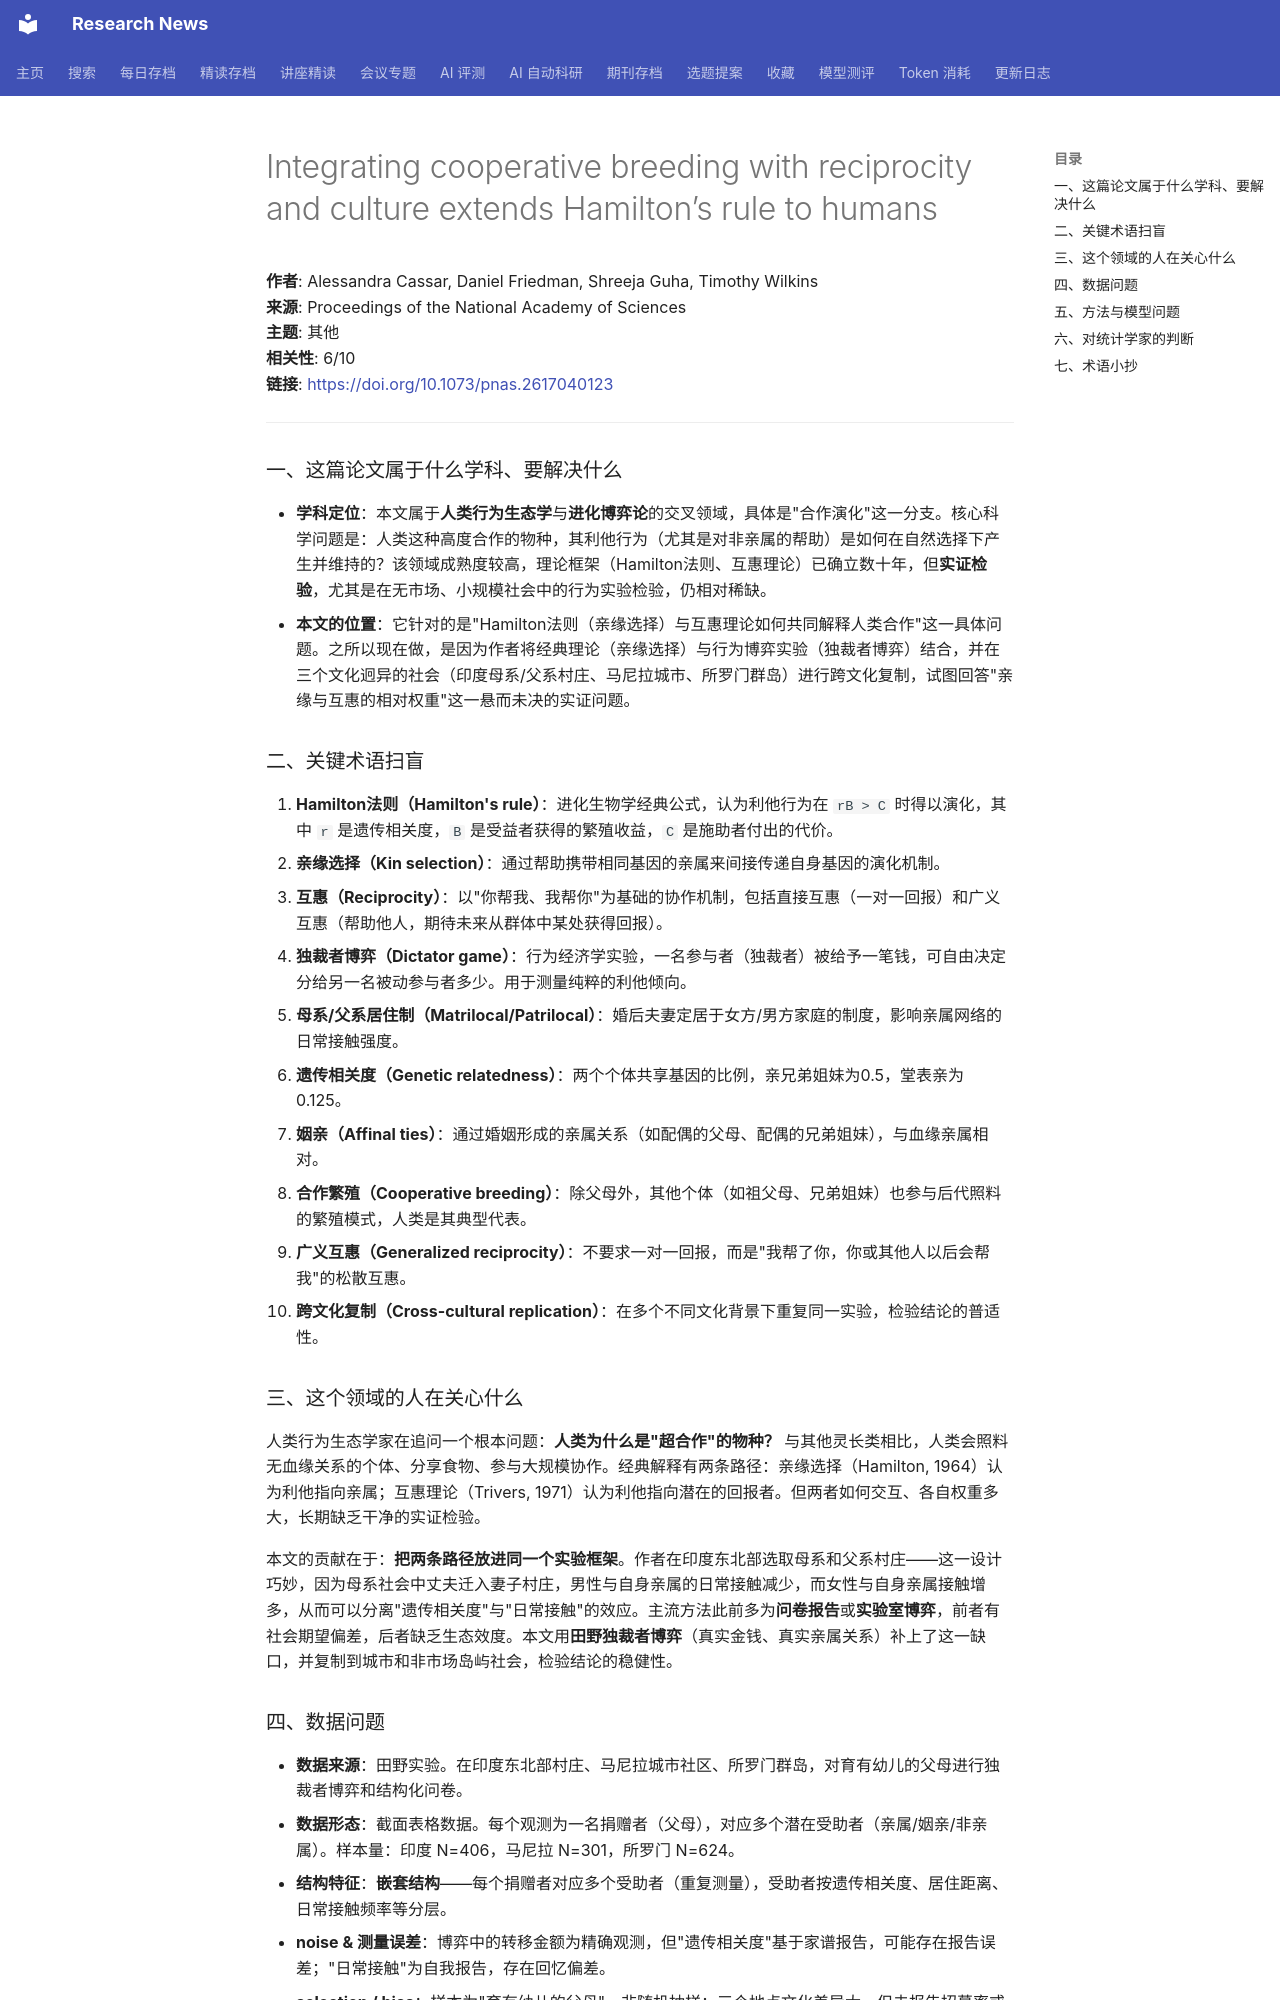

repository: cxy0714/research-news · page: deep_reads/2026-10-13-10.1073_pnas.2617040123/index.html · generator: mkdocs

# Integrating cooperative breeding with reciprocity and culture extends Hamilton’s rule to humans

**作者**: Alessandra Cassar, Daniel Friedman, Shreeja Guha, Timothy Wilkins  
**来源**: Proceedings of the National Academy of Sciences  
**主题**: 其他  
**相关性**: 6/10  
**链接**: <https://doi.org/10.1073/pnas.2617040123>

---

### 一、这篇论文属于什么学科、要解决什么

- **学科定位**：本文属于**人类行为生态学**与**进化博弈论**的交叉领域，具体是"合作演化"这一分支。核心科学问题是：人类这种高度合作的物种，其利他行为（尤其是对非亲属的帮助）是如何在自然选择下产生并维持的？该领域成熟度较高，理论框架（Hamilton法则、互惠理论）已确立数十年，但**实证检验**，尤其是在无市场、小规模社会中的行为实验检验，仍相对稀缺。
- **本文的位置**：它针对的是"Hamilton法则（亲缘选择）与互惠理论如何共同解释人类合作"这一具体问题。之所以现在做，是因为作者将经典理论（亲缘选择）与行为博弈实验（独裁者博弈）结合，并在三个文化迥异的社会（印度母系/父系村庄、马尼拉城市、所罗门群岛）进行跨文化复制，试图回答"亲缘与互惠的相对权重"这一悬而未决的实证问题。

### 二、关键术语扫盲

1. **Hamilton法则（Hamilton's rule）**：进化生物学经典公式，认为利他行为在 `rB > C` 时得以演化，其中 `r` 是遗传相关度，`B` 是受益者获得的繁殖收益，`C` 是施助者付出的代价。
2. **亲缘选择（Kin selection）**：通过帮助携带相同基因的亲属来间接传递自身基因的演化机制。
3. **互惠（Reciprocity）**：以"你帮我、我帮你"为基础的协作机制，包括直接互惠（一对一回报）和广义互惠（帮助他人，期待未来从群体中某处获得回报）。
4. **独裁者博弈（Dictator game）**：行为经济学实验，一名参与者（独裁者）被给予一笔钱，可自由决定分给另一名被动参与者多少。用于测量纯粹的利他倾向。
5. **母系/父系居住制（Matrilocal/Patrilocal）**：婚后夫妻定居于女方/男方家庭的制度，影响亲属网络的日常接触强度。
6. **遗传相关度（Genetic relatedness）**：两个个体共享基因的比例，亲兄弟姐妹为0.5，堂表亲为0.125。
7. **姻亲（Affinal ties）**：通过婚姻形成的亲属关系（如配偶的父母、配偶的兄弟姐妹），与血缘亲属相对。
8. **合作繁殖（Cooperative breeding）**：除父母外，其他个体（如祖父母、兄弟姐妹）也参与后代照料的繁殖模式，人类是其典型代表。
9. **广义互惠（Generalized reciprocity）**：不要求一对一回报，而是"我帮了你，你或其他人以后会帮我"的松散互惠。
10. **跨文化复制（Cross-cultural replication）**：在多个不同文化背景下重复同一实验，检验结论的普适性。

### 三、这个领域的人在关心什么

人类行为生态学家在追问一个根本问题：**人类为什么是"超合作"的物种？** 与其他灵长类相比，人类会照料无血缘关系的个体、分享食物、参与大规模协作。经典解释有两条路径：亲缘选择（Hamilton, 1964）认为利他指向亲属；互惠理论（Trivers, 1971）认为利他指向潜在的回报者。但两者如何交互、各自权重多大，长期缺乏干净的实证检验。

本文的贡献在于：**把两条路径放进同一个实验框架**。作者在印度东北部选取母系和父系村庄——这一设计巧妙，因为母系社会中丈夫迁入妻子村庄，男性与自身亲属的日常接触减少，而女性与自身亲属接触增多，从而可以分离"遗传相关度"与"日常接触"的效应。主流方法此前多为**问卷报告**或**实验室博弈**，前者有社会期望偏差，后者缺乏生态效度。本文用**田野独裁者博弈**（真实金钱、真实亲属关系）补上了这一缺口，并复制到城市和非市场岛屿社会，检验结论的稳健性。
